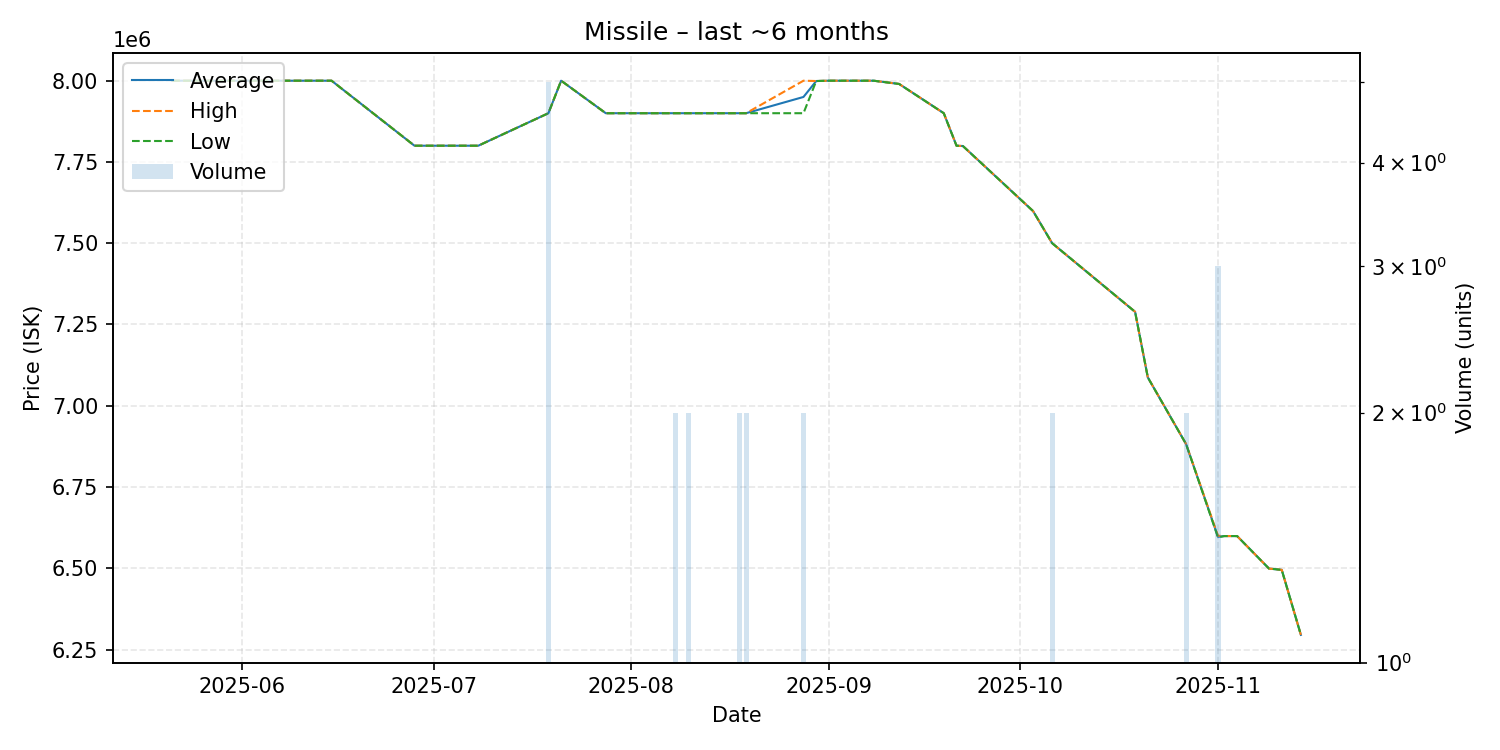

The file beside this chart, header and first rows:
date, average, highest, lowest, order_count, volume
2025-05-21, 8000000, 8000000, 8000000, 1, 1
2025-05-24, 8000000, 8000000, 8000000, 1, 1
2025-05-26, 8000000, 8000000, 8000000, 1, 1
2025-06-09, 8000000, 8000000, 8000000, 1, 1
2025-06-14, 8000000, 8000000, 8000000, 1, 1
2025-06-15, 8000000, 8000000, 8000000, 1, 1
2025-06-28, 7800000, 7800000, 7800000, 1, 1
2025-07-05, 7800000, 7800000, 7800000, 1, 1
2025-07-08, 7800000, 7800000, 7800000, 1, 1
2025-07-19, 7900000, 7900000, 7900000, 3, 5
2025-07-21, 8000000, 8000000, 8000000, 1, 1
2025-07-28, 7900000, 7900000, 7900000, 1, 1
2025-08-03, 7900000, 7900000, 7900000, 1, 1
2025-08-08, 7900000, 7900000, 7900000, 1, 2
2025-08-09, 7900000, 7900000, 7900000, 1, 1
2025-08-10, 7900000, 7900000, 7900000, 2, 2
2025-08-12, 7900000, 7900000, 7900000, 1, 1
2025-08-14, 7900000, 7900000, 7900000, 1, 1
2025-08-18, 7900000, 7900000, 7900000, 2, 2
2025-08-19, 7900000, 7900000, 7900000, 2, 2
2025-08-28, 7950000, 8000000, 7900000, 2, 2
2025-08-30, 7999000, 7999000, 7999000, 1, 1
2025-09-01, 8000000, 8000000, 8000000, 1, 1
2025-09-05, 8000000, 8000000, 8000000, 1, 1
2025-09-07, 8000000, 8000000, 8000000, 1, 1
2025-09-08, 8000000, 8000000, 8000000, 1, 1
2025-09-12, 7990000, 7990000, 7990000, 1, 1
2025-09-19, 7900000, 7900000, 7900000, 1, 1
2025-09-21, 7800000, 7800000, 7800000, 1, 1
2025-09-22, 7799000, 7799000, 7799000, 1, 1
2025-10-03, 7599000, 7599000, 7599000, 1, 1
2025-10-06, 7500000, 7500000, 7500000, 2, 2
2025-10-19, 7289000, 7289000, 7289000, 1, 1
2025-10-21, 7087000, 7087000, 7087000, 1, 1
2025-10-27, 6882000, 6882000, 6882000, 2, 2
2025-11-01, 6596667, 6600000, 6595000, 3, 3
2025-11-02, 6599000, 6599000, 6599000, 1, 1
2025-11-04, 6599000, 6599000, 6599000, 1, 1
2025-11-09, 6499000, 6499000, 6499000, 1, 1
2025-11-11, 6495000, 6495000, 6495000, 1, 1
2025-11-14, 6295000, 6295000, 6295000, 1, 1
